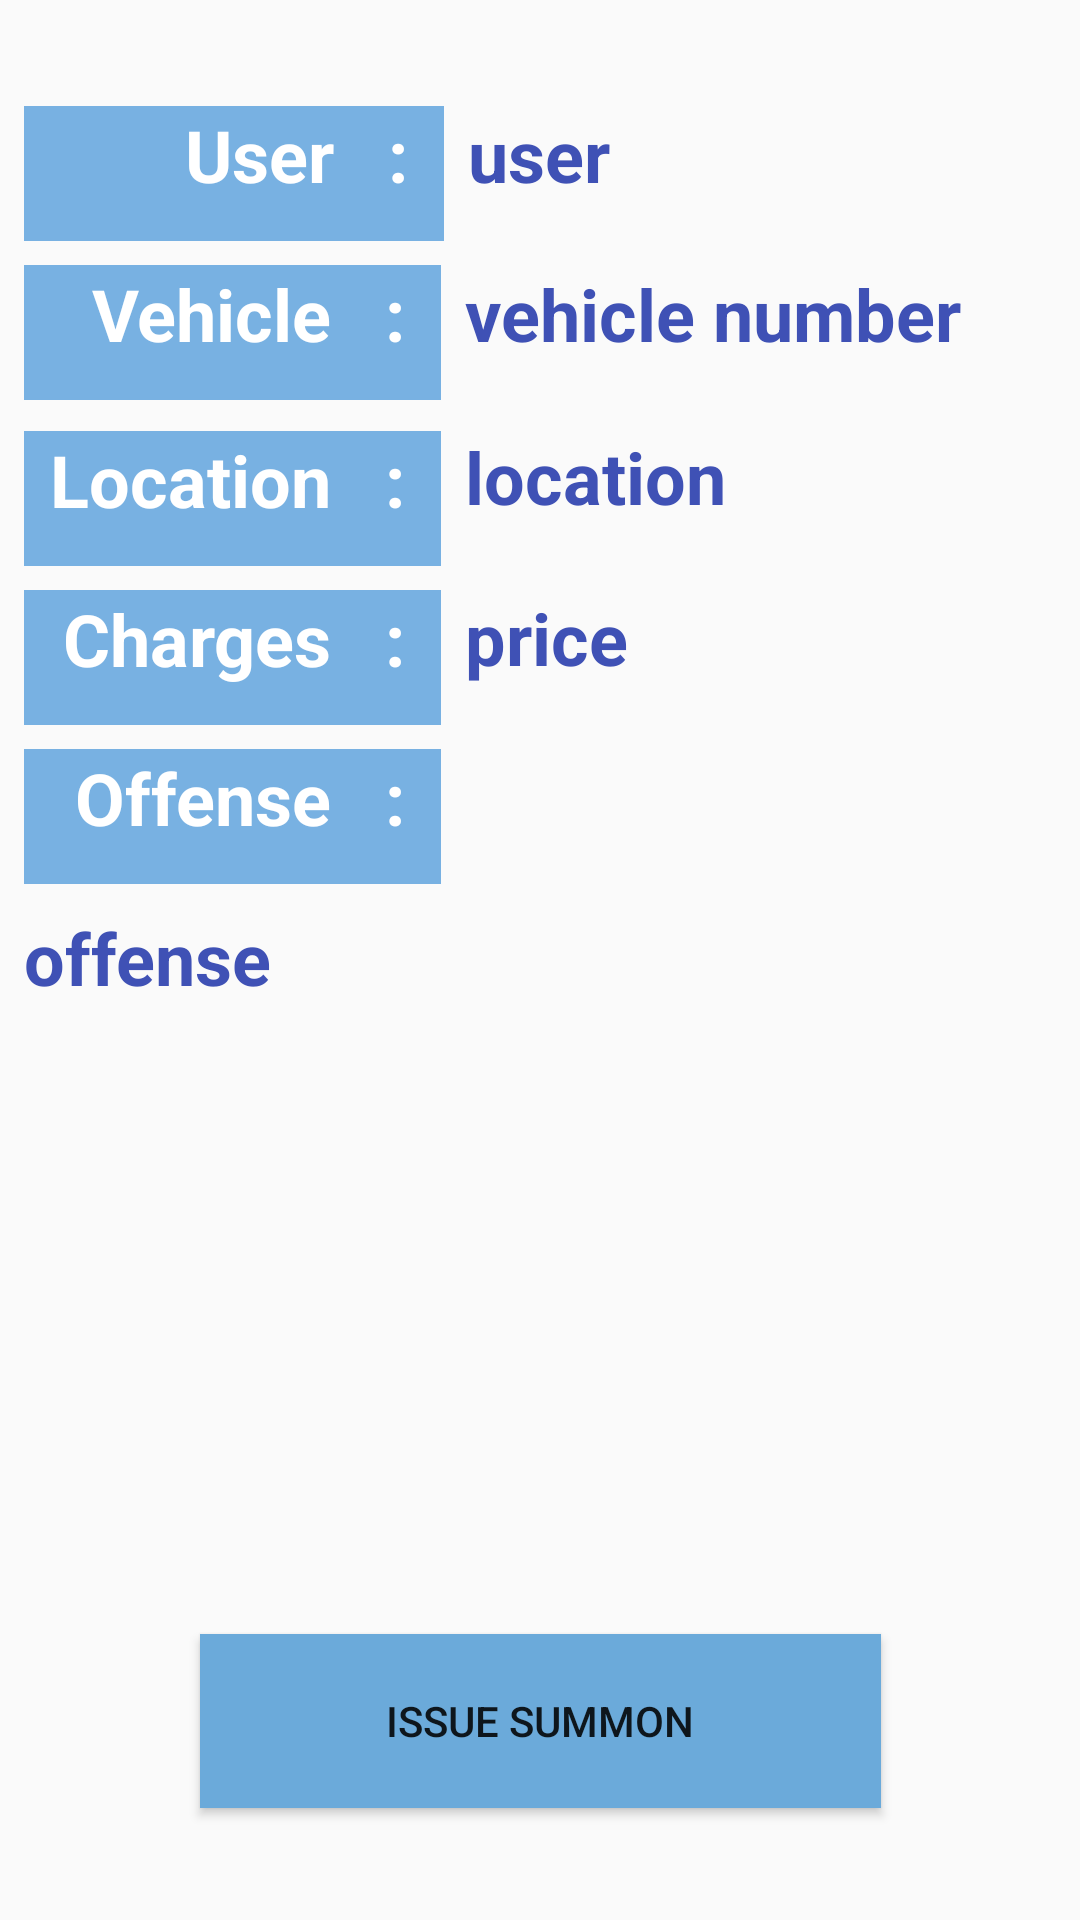

The Android layout XML behind this screen, and the referenced resources:
<!-- AndroidManifest.xml: application theme AppTheme -->
<!-- res/layout/officer_confirm_summon.xml -->
<?xml version="1.0" encoding="utf-8"?>
<android.support.constraint.ConstraintLayout xmlns:android="http://schemas.android.com/apk/res/android"
    xmlns:app="http://schemas.android.com/apk/res-auto"
    xmlns:tools="http://schemas.android.com/tools"
    android:layout_width="match_parent"
    android:layout_height="match_parent"
    tools:context=".activity.ConfirmSummonActivity">

    <TextView
        android:id="@+id/tv_user"
        android:layout_width="247dp"
        android:layout_height="45dp"
        android:layout_marginStart="8dp"
        android:layout_marginLeft="8dp"
        android:layout_marginTop="8dp"
        android:layout_marginEnd="8dp"
        android:layout_marginRight="8dp"
        android:layout_marginBottom="8dp"
        android:gravity="left"
        android:text="user"
        android:textColor="#3F51B5"
        android:textSize="24sp"
        android:textStyle="bold"
        app:layout_constraintBottom_toBottomOf="parent"
        app:layout_constraintEnd_toEndOf="parent"
        app:layout_constraintHorizontal_bias="0.0"
        app:layout_constraintStart_toEndOf="@+id/textView6"
        app:layout_constraintTop_toTopOf="parent"
        app:layout_constraintVertical_bias="0.047" />

    <TextView
        android:id="@+id/tv_vehicleNum"
        android:layout_width="247dp"
        android:layout_height="45dp"
        android:layout_marginStart="8dp"
        android:layout_marginLeft="8dp"
        android:layout_marginTop="8dp"
        android:layout_marginEnd="8dp"
        android:layout_marginRight="8dp"
        android:layout_marginBottom="8dp"
        android:gravity="left"
        android:text="vehicle number"
        android:textColor="#3F51B5"
        android:textSize="24sp"
        android:textStyle="bold"
        app:layout_constraintBottom_toBottomOf="parent"
        app:layout_constraintEnd_toEndOf="parent"
        app:layout_constraintHorizontal_bias="0.0"
        app:layout_constraintStart_toEndOf="@+id/textView2"
        app:layout_constraintTop_toBottomOf="@+id/tv_user"
        app:layout_constraintVertical_bias="0.0" />

    <TextView
        android:id="@+id/tv_offense"
        android:layout_width="381dp"
        android:layout_height="209dp"
        android:layout_marginStart="8dp"
        android:layout_marginLeft="8dp"
        android:layout_marginTop="8dp"
        android:layout_marginEnd="8dp"
        android:layout_marginRight="8dp"
        android:layout_marginBottom="8dp"
        android:gravity="top|left"
        android:text="offense"
        android:textColor="#3F51B5"
        android:textSize="24sp"
        android:textStyle="bold"
        app:layout_constraintBottom_toBottomOf="parent"
        app:layout_constraintEnd_toEndOf="parent"
        app:layout_constraintHorizontal_bias="0.0"
        app:layout_constraintStart_toStartOf="parent"
        app:layout_constraintTop_toBottomOf="@+id/textView3"
        app:layout_constraintVertical_bias="0.004" />

    <TextView
        android:id="@+id/tv_price"
        android:layout_width="243dp"
        android:layout_height="45dp"
        android:layout_marginStart="8dp"
        android:layout_marginLeft="8dp"
        android:layout_marginTop="8dp"
        android:layout_marginEnd="8dp"
        android:layout_marginRight="8dp"
        android:layout_marginBottom="8dp"
        android:gravity="left"
        android:text="price"
        android:textColor="#3F51B5"
        android:textSize="24sp"
        android:textStyle="bold"
        app:layout_constraintBottom_toBottomOf="parent"
        app:layout_constraintEnd_toEndOf="parent"
        app:layout_constraintHorizontal_bias="0.0"
        app:layout_constraintStart_toEndOf="@+id/textView8"
        app:layout_constraintTop_toBottomOf="@+id/tv_location"
        app:layout_constraintVertical_bias="0.002" />

    <TextView
        android:id="@+id/tv_location"
        android:layout_width="246dp"
        android:layout_height="45dp"
        android:layout_marginStart="8dp"
        android:layout_marginLeft="8dp"
        android:layout_marginTop="8dp"
        android:layout_marginEnd="8dp"
        android:layout_marginRight="8dp"
        android:layout_marginBottom="8dp"
        android:gravity="left"
        android:text="location"
        android:textColor="#3F51B5"
        android:textSize="24sp"
        android:textStyle="bold"
        app:layout_constraintBottom_toBottomOf="parent"
        app:layout_constraintEnd_toEndOf="parent"
        app:layout_constraintHorizontal_bias="0.0"
        app:layout_constraintStart_toEndOf="@+id/textView5"
        app:layout_constraintTop_toBottomOf="@+id/tv_vehicleNum"
        app:layout_constraintVertical_bias="0.003" />

    <Button
        android:id="@+id/btnIssue"
        android:layout_width="227dp"
        android:layout_height="58dp"
        android:layout_marginStart="8dp"
        android:layout_marginLeft="8dp"
        android:layout_marginTop="8dp"
        android:layout_marginEnd="8dp"
        android:layout_marginRight="8dp"
        android:layout_marginBottom="8dp"
        android:background="#6BAADA"
        android:text="Issue Summon"
        app:layout_constraintBottom_toBottomOf="parent"
        app:layout_constraintEnd_toEndOf="parent"
        app:layout_constraintStart_toStartOf="parent"
        app:layout_constraintTop_toTopOf="parent"
        app:layout_constraintVertical_bias="0.948" />

    <TextView
        android:id="@+id/textView2"
        android:layout_width="139dp"
        android:layout_height="45dp"
        android:layout_marginStart="8dp"
        android:layout_marginLeft="8dp"
        android:layout_marginTop="8dp"
        android:layout_marginEnd="8dp"
        android:layout_marginRight="8dp"
        android:layout_marginBottom="8dp"
        android:background="#78B1E2"
        android:gravity="right"
        android:text="Vehicle   :  "
        android:textAllCaps="false"
        android:textColor="#FFFFFF"
        android:textSize="24sp"
        android:textStyle="bold"
        app:layout_constraintBottom_toBottomOf="parent"
        app:layout_constraintEnd_toEndOf="parent"
        app:layout_constraintHorizontal_bias="0.0"
        app:layout_constraintStart_toStartOf="parent"
        app:layout_constraintTop_toBottomOf="@+id/textView6"
        app:layout_constraintVertical_bias="0.0" />

    <TextView
        android:id="@+id/textView5"
        android:layout_width="139dp"
        android:layout_height="45dp"
        android:layout_marginStart="8dp"
        android:layout_marginLeft="8dp"
        android:layout_marginTop="8dp"
        android:layout_marginEnd="8dp"
        android:layout_marginRight="8dp"
        android:layout_marginBottom="8dp"
        android:background="#78B1E2"
        android:gravity="right"
        android:text="Location   :  "
        android:textAllCaps="false"
        android:textColor="#FFFFFF"
        android:textSize="24sp"
        android:textStyle="bold"
        app:layout_constraintBottom_toBottomOf="parent"
        app:layout_constraintEnd_toEndOf="parent"
        app:layout_constraintHorizontal_bias="0.0"
        app:layout_constraintStart_toStartOf="parent"
        app:layout_constraintTop_toBottomOf="@+id/textView2"
        app:layout_constraintVertical_bias="0.005" />

    <TextView
        android:id="@+id/textView6"
        android:layout_width="140dp"
        android:layout_height="45dp"
        android:layout_marginStart="8dp"
        android:layout_marginLeft="8dp"
        android:layout_marginTop="8dp"
        android:layout_marginEnd="8dp"
        android:layout_marginRight="8dp"
        android:layout_marginBottom="8dp"
        android:background="#78B1E2"
        android:gravity="right"
        android:text="User   :  "
        android:textAllCaps="false"
        android:textColor="#FFFFFF"
        android:textSize="24sp"
        android:textStyle="bold"
        app:layout_constraintBottom_toBottomOf="parent"
        app:layout_constraintEnd_toEndOf="parent"
        app:layout_constraintHorizontal_bias="0.0"
        app:layout_constraintStart_toStartOf="parent"
        app:layout_constraintTop_toTopOf="parent"
        app:layout_constraintVertical_bias="0.047" />

    <TextView
        android:id="@+id/textView3"
        android:layout_width="139dp"
        android:layout_height="45dp"
        android:layout_marginStart="8dp"
        android:layout_marginLeft="8dp"
        android:layout_marginTop="8dp"
        android:layout_marginBottom="8dp"
        android:background="#78B1E2"
        android:gravity="right"
        android:text="Offense   :  "
        android:textAllCaps="false"
        android:textColor="#FFFFFF"
        android:textSize="24sp"
        android:textStyle="bold"
        app:layout_constraintBottom_toBottomOf="parent"
        app:layout_constraintStart_toStartOf="parent"
        app:layout_constraintTop_toBottomOf="@+id/textView8"
        app:layout_constraintVertical_bias="0.0" />

    <TextView
        android:id="@+id/textView8"
        android:layout_width="139dp"
        android:layout_height="45dp"
        android:layout_marginStart="8dp"
        android:layout_marginLeft="8dp"
        android:layout_marginTop="8dp"
        android:layout_marginEnd="8dp"
        android:layout_marginRight="8dp"
        android:layout_marginBottom="8dp"
        android:background="#78B1E2"
        android:gravity="right"
        android:text="Charges   :  "
        android:textAllCaps="false"
        android:textColor="#FFFFFF"
        android:textSize="24sp"
        android:textStyle="bold"
        app:layout_constraintBottom_toBottomOf="parent"
        app:layout_constraintEnd_toEndOf="parent"
        app:layout_constraintHorizontal_bias="0.0"
        app:layout_constraintStart_toStartOf="parent"
        app:layout_constraintTop_toBottomOf="@+id/textView5"
        app:layout_constraintVertical_bias="0.0" />
</android.support.constraint.ConstraintLayout>
<!-- resources referenced by this layout -->
<resources>
  <style name="AppTheme" parent="AppBaseTheme">
          
      </style>
  <style name="AppBaseTheme" parent="Theme.AppCompat.Light">
          
      </style>
</resources>
